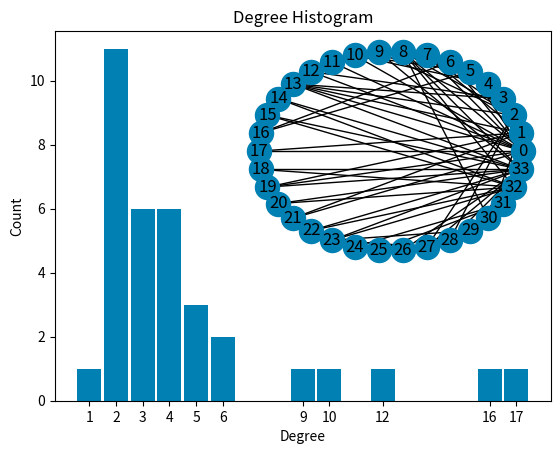

Source code (Python):
# import matplotlib.pyplot as plt
# import networkx as nx

# G = nx.karate_club_graph()
# degs={}
# for n in G.nodes():
#   deg = G.degree(n)
#   if deg not in degs:
#       degs[deg]=0

#   degs[deg]+=1

# items = sorted(degs.items())

# plt.hist(items)
# plt.show()

import collections
import matplotlib.pyplot as plt
import networkx as nx

G = nx.karate_club_graph()

degree_sequence = sorted([d for n, d in G.degree()], reverse=True)  # degree sequence
# print "Degree sequence", degree_sequence
degreeCount = collections.Counter(degree_sequence)
deg, cnt = zip(*degreeCount.items())


fig, ax = plt.subplots()
plt.bar(deg, cnt, width=0.9, color=(0, 0.5, 0.7, 1))

plt.title("Degree Histogram")
plt.ylabel("Count")
plt.xlabel("Degree")
ax.set_xticks([d for d in deg])
ax.set_xticklabels(deg)

# draw graph
plt.axes([0.4, 0.38, 0.5, 0.5])
nx.draw_circular(G, with_labels=True, node_color=(0, 0.5, 0.7))
plt.show()
